Run: headless pygame with SDL's dummy video driver; simulated clock (each Clock.tick advances the game by its frame time, no real sleeping); random seed 0; keys injected as events and as key.get_pressed() state; no mouse input.
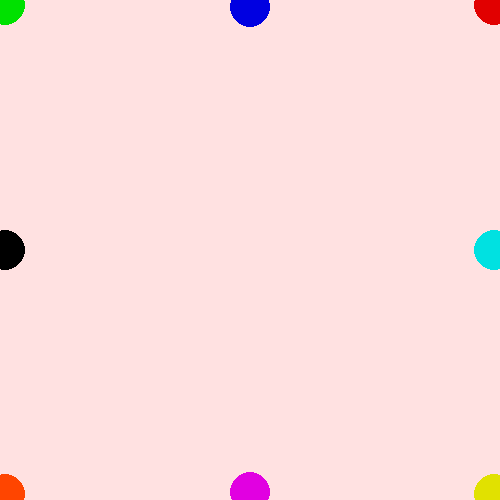
Frame 1 of 4 · flips 1–60 · no input
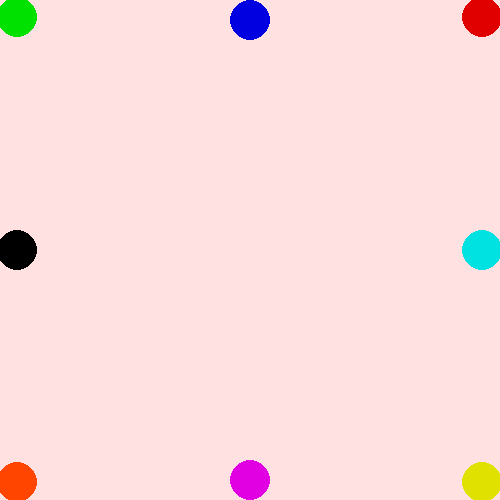
Frame 2 of 4 · flips 61–180 · tapped SPACE, RETURN · held RIGHT (→), D
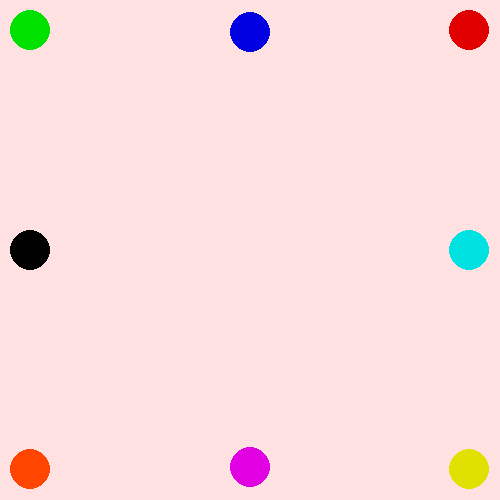
Frame 3 of 4 · flips 181–300 · held DOWN (↓), S
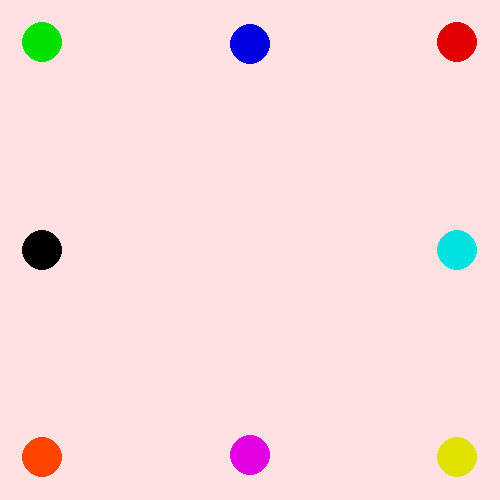
Frame 4 of 4 · flips 301–420 · held LEFT (←), A, UP (↑), W

The pygame program that drew these frames:

import pygame

pygame.init()

screen = pygame.display.set_mode((500, 500))
clock = pygame.time.Clock()
pygame.display.set_caption("Лох")

x = 0
y = 2
w = 10
running = True

while running:
    for event in pygame.event.get():
        if event.type == pygame.QUIT:
            running = False
    x += 0.1
    if x > 600:
        x = -50
    y += 0.1
    if y > 600:
        y = -50

    screen.fill((255, 225, 225))

    # Чёрный
    pygame.draw.circle(screen, (0, 0, 0), (x, 250), 20)
    # Синий
    pygame.draw.circle(screen, (0, 0, 225), (250, y), 20)
    # Зелёный
    pygame.draw.circle(screen, (0, 225, 0), (x, x), 20)
    # Красный
    pygame.draw.circle(screen, (225, 0, 0), (500 - x, x), 20)
    # Голубой
    pygame.draw.circle(screen, (0, 225, 225), (500 - x, 250), 20)
    # Розовый
    pygame.draw.circle(screen, (225, 0, 225), (250, 500 - y), 20)
    # Жёлтый
    pygame.draw.circle(screen, (225, 225, 0), (500 - x, 500 - x), 20)
    # Оранжевый
    pygame.draw.circle(screen, (255, 69, 0), (x, 500 - x), 20)

    pygame.display.update()
